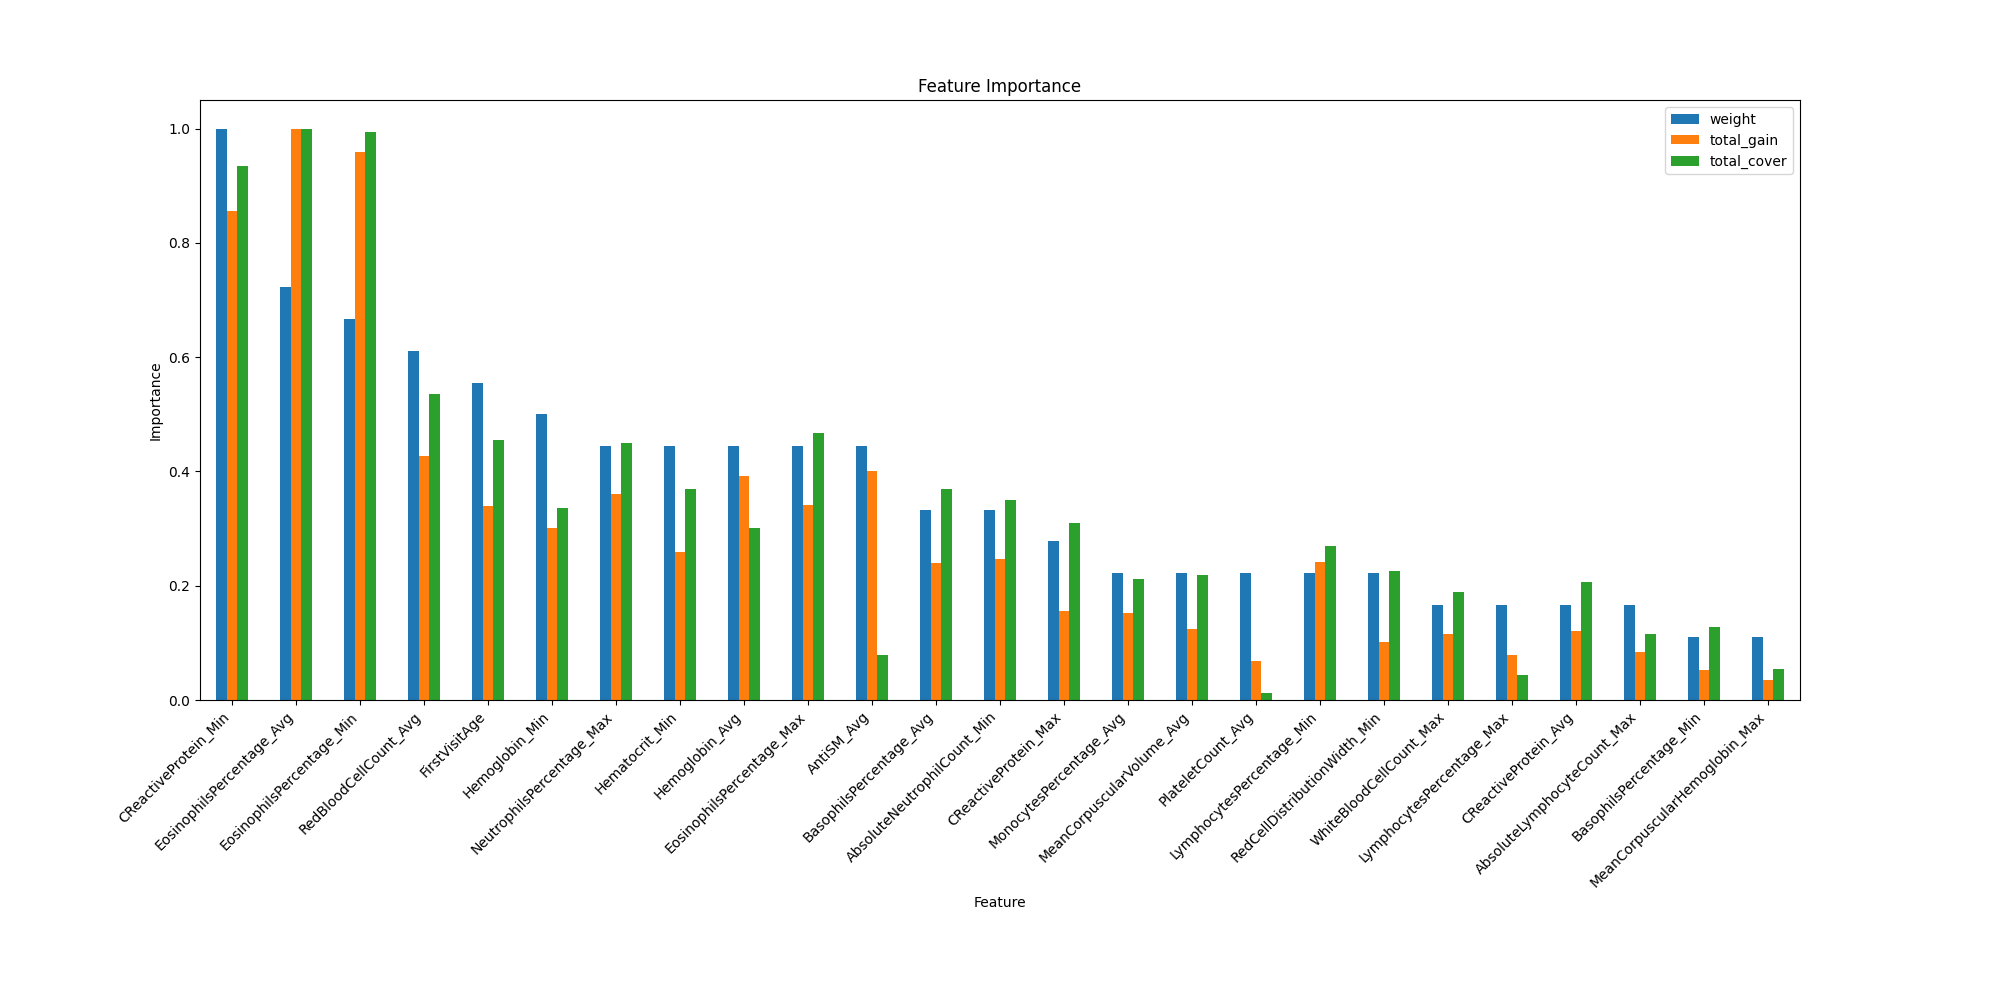

Values plotted in this chart, from the file beside it:
weight, total_gain, total_cover, gain, cover, feature
1.0, 3.586, 465.7, 3.586, 465.7, Gender
10.0, 178.1, 209794, 17.81, 20979, FirstVisitAge
2.0, 45.1, 58211, 22.55, 29105, Hematocrit_Avg
8.0, 135.6, 170191, 16.95, 21274, Hematocrit_Min
1.0, 26.95, 14900, 26.95, 14900, LymphocytesPercentage_Avg
3.0, 41.51, 19863, 13.84, 6621, LymphocytesPercentage_Max
4.0, 126.2, 123712, 31.55, 30928, LymphocytesPercentage_Min
8.0, 188.8, 206606, 23.6, 25826, NeutrophilsPercentage_Max
1.0, 12.62, 3582, 12.62, 3582, NeutrophilsPercentage_Min
4.0, 79.88, 97361, 19.97, 24340, MonocytesPercentage_Avg
1.0, 9.988, 1498, 9.988, 1498, MonocytesPercentage_Max
1.0, 13.13, 15847, 13.13, 15847, MeanCorpuscularHemoglobinConcentration_M…
4.0, 35.56, 5840, 8.889, 1460, PlateletCount_Avg
3.0, 60.14, 86868, 20.05, 28956, WhiteBloodCellCount_Max
2.0, 18.11, 25090, 9.055, 12545, MeanCorpuscularHemoglobin_Max
4.0, 65.01, 101006, 16.25, 25251, MeanCorpuscularVolume_Avg
1.0, 2.393, 461.7, 2.393, 461.7, MeanCorpuscularVolume_Max
11.0, 223.5, 246274, 20.32, 22389, RedBloodCellCount_Avg
8.0, 205.6, 138190, 25.7, 17274, Hemoglobin_Avg
9.0, 157.4, 154583, 17.48, 17176, Hemoglobin_Min
13.0, 523.5, 460261, 40.27, 35405, EosinophilsPercentage_Avg
8.0, 178.2, 214712, 22.27, 26839, EosinophilsPercentage_Max
12.0, 501.7, 457210, 41.81, 38101, EosinophilsPercentage_Min
6.0, 125.1, 170121, 20.86, 28354, BasophilsPercentage_Avg
2.0, 26.12, 2646, 13.06, 1323, BasophilsPercentage_Max
2.0, 27.28, 59159, 13.64, 29580, BasophilsPercentage_Min
2.0, 40.75, 31792, 20.38, 15896, AbsoluteNeutrophilCount_Max
6.0, 128.9, 161178, 21.48, 26863, AbsoluteNeutrophilCount_Min
1.0, 18.05, 22506, 18.05, 22506, AbsoluteMonocyteCount_Avg
1.0, 12.61, 1712, 12.61, 1712, AbsoluteBasophilCount_Avg
1.0, 12.4, 1521, 12.4, 1521, AbsoluteBasophilCount_Max
3.0, 43.66, 53518, 14.55, 17839, AbsoluteLymphocyteCount_Max
1.0, 19.31, 11136, 19.31, 11136, MeanPlateletVolume_Max
1.0, 14.84, 3395, 14.84, 3395, Plateletcrit_Avg
1.0, 13.88, 3317, 13.88, 3317, Plateletcrit_Max
2.0, 31.23, 43447, 15.61, 21723, RedCellDistributionWidth_Avg
4.0, 52.8, 103800, 13.2, 25950, RedCellDistributionWidth_Min
3.0, 63.41, 94677, 21.14, 31559, CReactiveProtein_Avg
5.0, 81.32, 142487, 16.26, 28497, CReactiveProtein_Max
18.0, 448, 430112, 24.89, 23895, CReactiveProtein_Min
1.0, 21.96, 10827, 21.96, 10827, ThyroidStimulatingHormone_Avg
1.0, 25.97, 13880, 25.97, 13880, ThyroidStimulatingHormone_Min
2.0, 47.28, 28244, 23.64, 14122, ReverseTriiodothyronine_Avg
8.0, 209.5, 36339, 26.18, 4542, AntiSM_Avg
1.0, 30.78, 5093, 30.78, 5093, AntiSM_Min
2.0, 34.78, 4105, 17.39, 2053, Ro52_Max
1.0, 14.42, 25028, 14.42, 25028, PartialThromboplastinTime_Avg
2.0, 45.28, 7860, 22.64, 3930, RyeGrass_Avg
1.0, 23.02, 3709, 23.02, 3709, RyeGrass_Max
1.0, 9.84, 1743, 9.84, 1743, DustMites_Max
